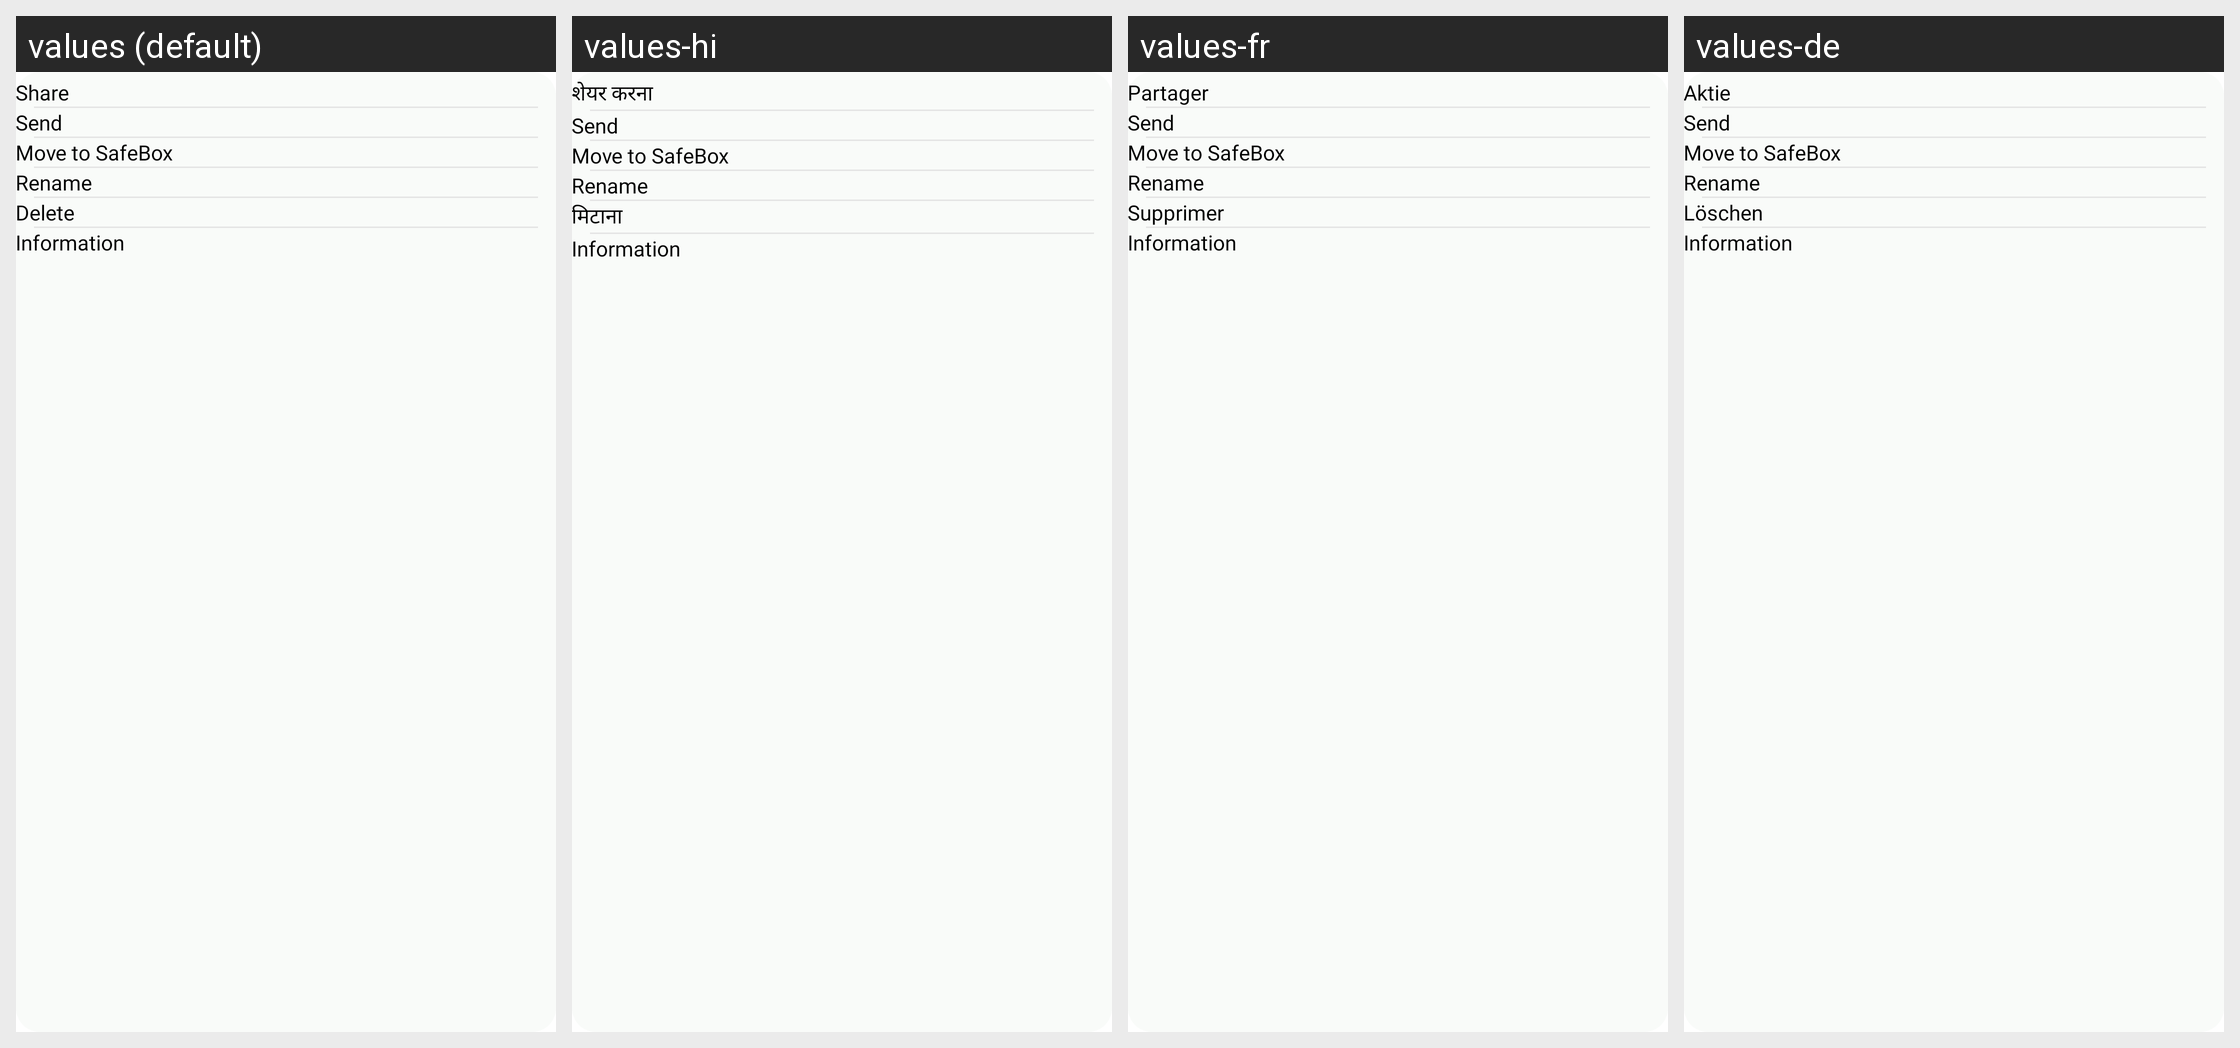

The same Android screen rendered under several of its app's locales, left to right. List the strings drawn on it with the default value and each locale's translation.
Android screen res/layout/popup_more_storage2.xml rendered under 4 locales, left to right: values (default), values-hi, values-fr, values-de. Device: Nexus 5 (rendered at 1080×1920; each locale shown at half size, 540×960, under a caption strip naming it); theme AppTheme.
Other locales in the repository, not shown: values-id, values-pt, values-zh.
Strings drawn on this screen, with the default value and each locale's value (text and hints the layout hard-codes, and strings that could not be matched under every locale, appear in the picture but are not listed):

share
  values: Share
  values-hi: शेयर करना
  values-fr: Partager
  values-de: Aktie

send
  values: Send
  values-hi: Send  [not translated; the default value is used]
  values-fr: Send  [not translated; the default value is used]
  values-de: Send  [not translated; the default value is used]

move_to_safebox
  values: Move to SafeBox
  values-hi: Move to SafeBox  [not translated; the default value is used]
  values-fr: Move to SafeBox  [not translated; the default value is used]
  values-de: Move to SafeBox  [not translated; the default value is used]

rename
  values: Rename
  values-hi: Rename  [not translated; the default value is used]
  values-fr: Rename  [not translated; the default value is used]
  values-de: Rename  [not translated; the default value is used]

delete
  values: Delete
  values-hi: मिटाना
  values-fr: Supprimer
  values-de: Löschen

information
  values: Information
  values-hi: Information  [not translated; the default value is used]
  values-fr: Information  [not translated; the default value is used]
  values-de: Information  [not translated; the default value is used]
